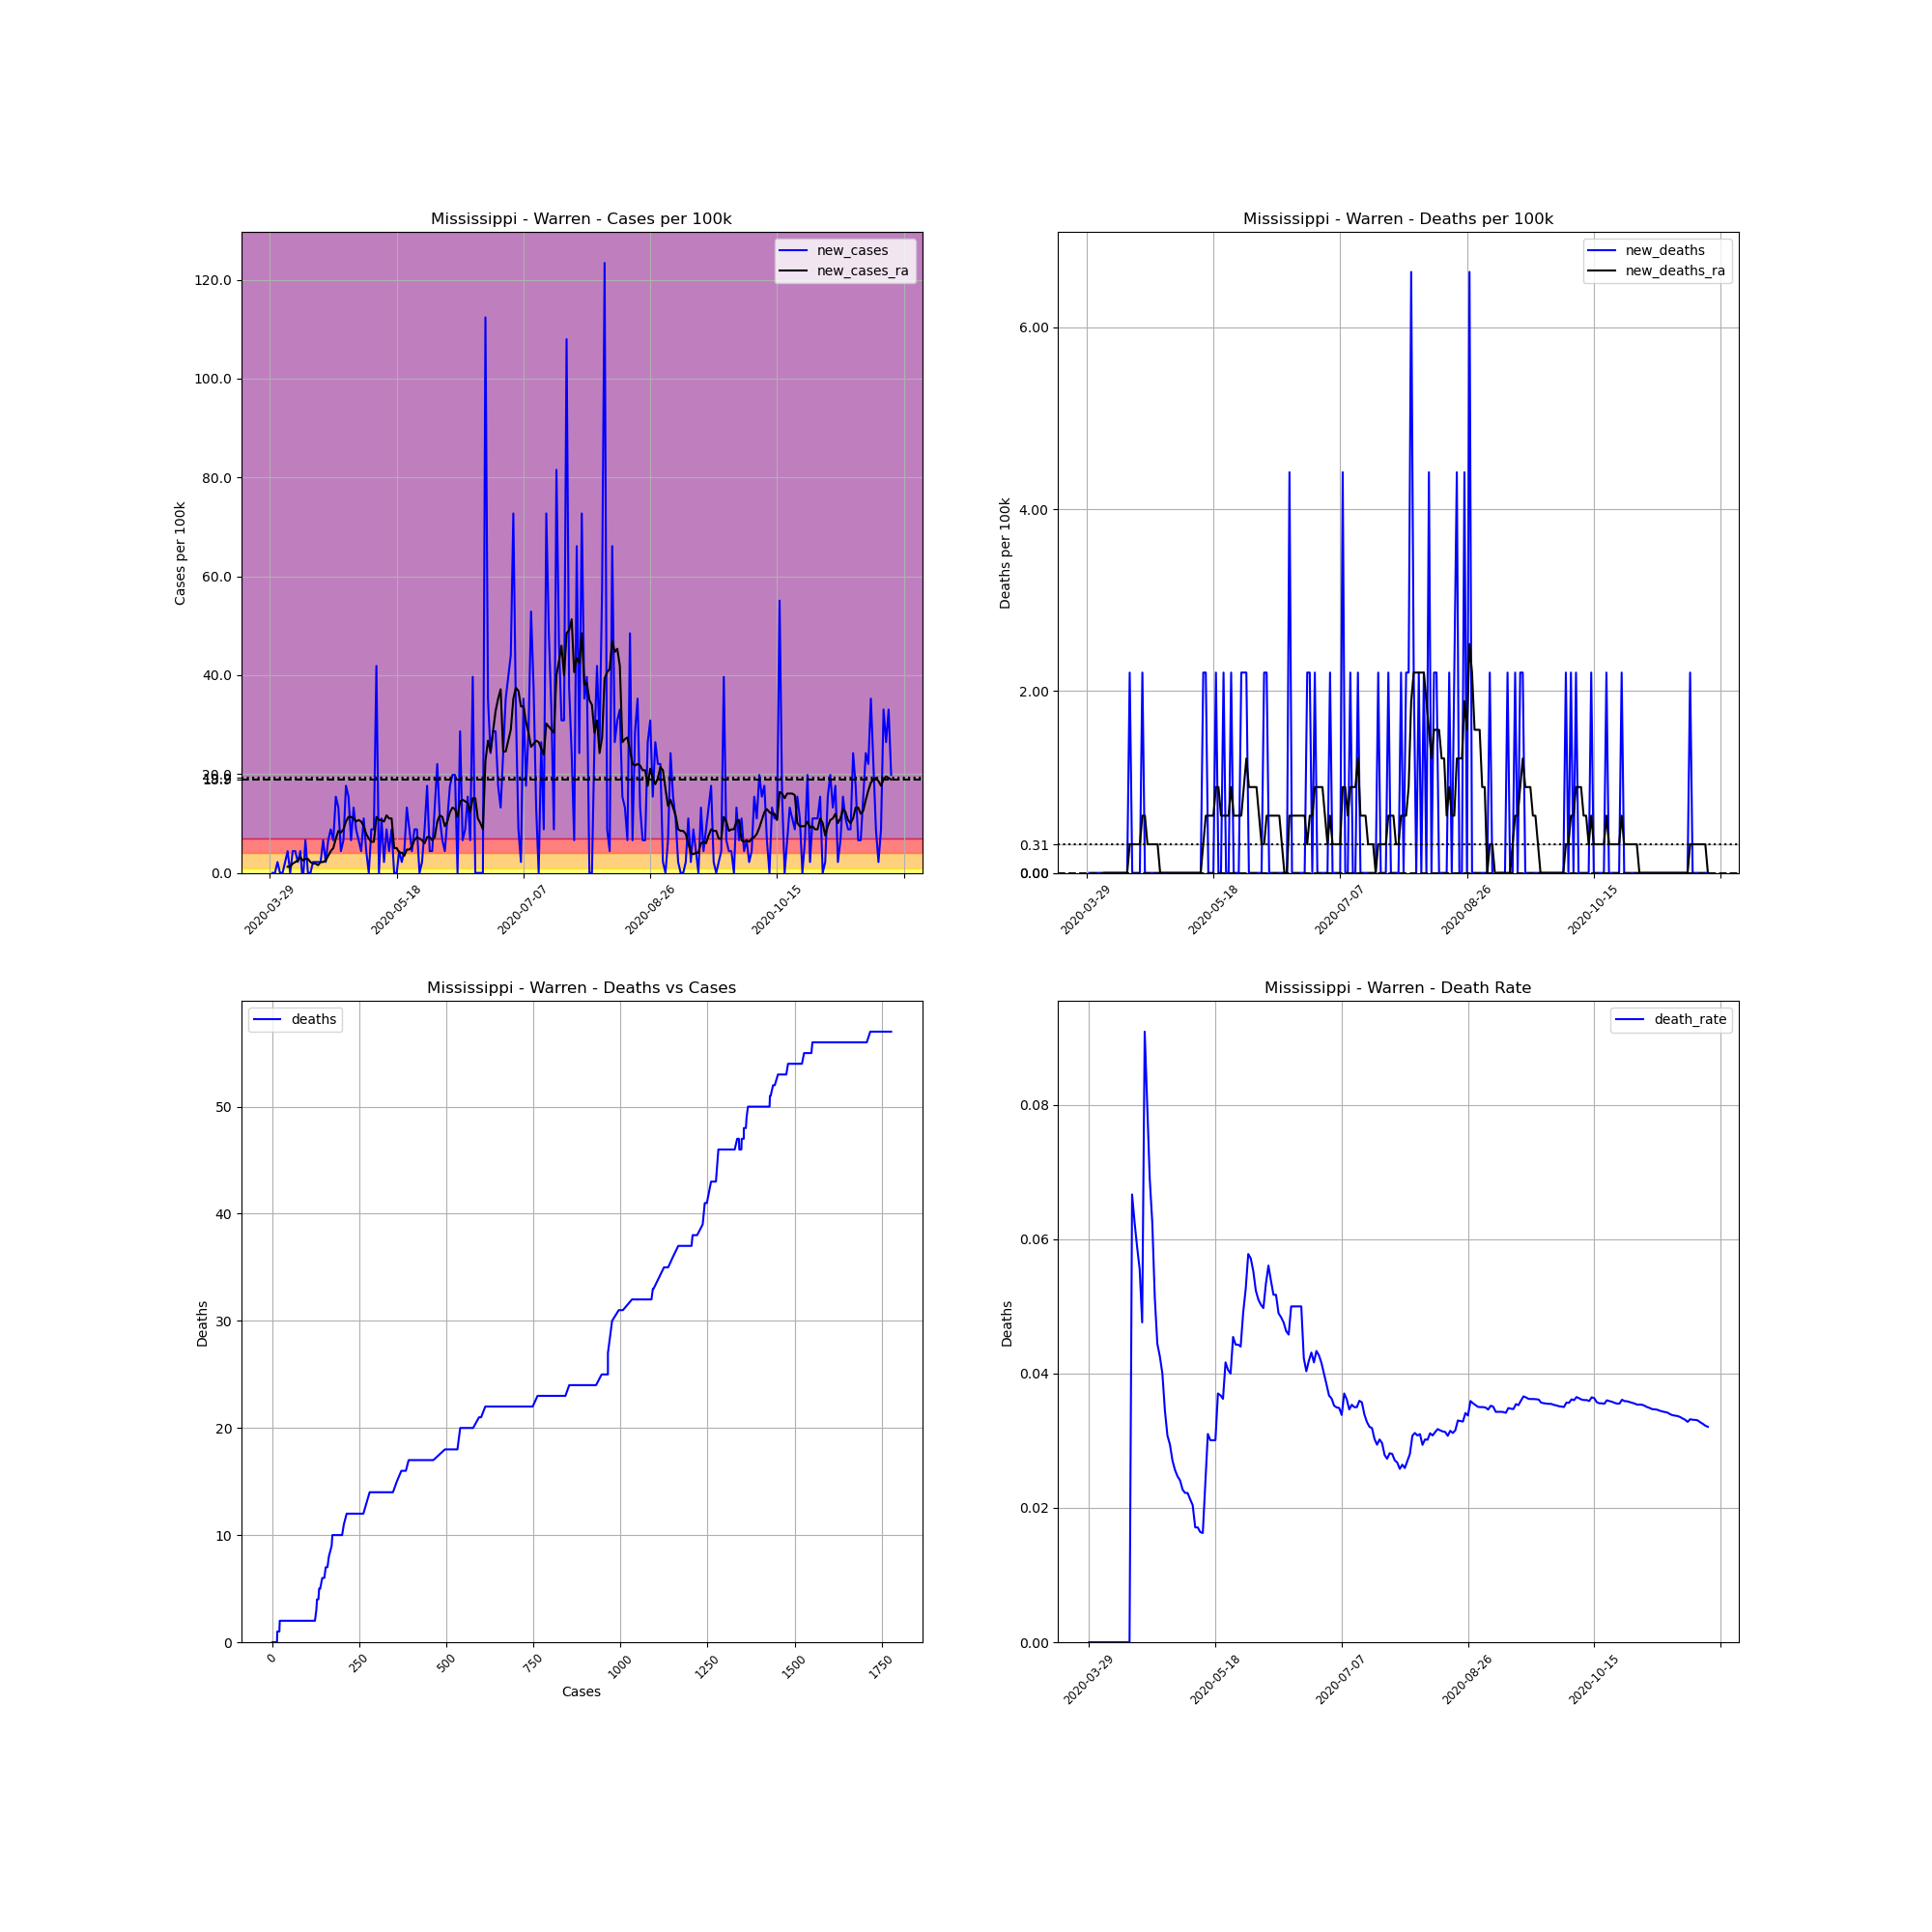

The file beside this chart, header and first rows:
, date, county, state, fips, cases, deaths, COUNTY, STNAME, CTYNAME, POPESTIMATE2019, cases_per_100k, deaths_per_100k, death_rate, new_cases, new_deaths, new_cases_ra, new_deaths_ra
483804, 2020-03-29, Warren, Mississippi, 28149, 1, 0.0, 149, Mississippi, Warren, 45381, 2.204, 0.0, 0.0, , , , 
483805, 2020-03-30, Warren, Mississippi, 28149, 1, 0.0, 149, Mississippi, Warren, 45381, 2.204, 0.0, 0.0, 0.0, 0.0, , 
483806, 2020-03-31, Warren, Mississippi, 28149, 1, 0.0, 149, Mississippi, Warren, 45381, 2.204, 0.0, 0.0, 0.0, 0.0, , 
483807, 2020-04-01, Warren, Mississippi, 28149, 2, 0.0, 149, Mississippi, Warren, 45381, 4.407, 0.0, 0.0, 2.204, 0.0, , 
483808, 2020-04-02, Warren, Mississippi, 28149, 2, 0.0, 149, Mississippi, Warren, 45381, 4.407, 0.0, 0.0, 0.0, 0.0, , 
483809, 2020-04-03, Warren, Mississippi, 28149, 2, 0.0, 149, Mississippi, Warren, 45381, 4.407, 0.0, 0.0, 0.0, 0.0, , 
483810, 2020-04-04, Warren, Mississippi, 28149, 3, 0.0, 149, Mississippi, Warren, 45381, 6.611, 0.0, 0.0, 2.204, 0.0, , 
483811, 2020-04-05, Warren, Mississippi, 28149, 5, 0.0, 149, Mississippi, Warren, 45381, 11.02, 0.0, 0.0, 4.407, 0.0, 1.259, 0.0
483812, 2020-04-06, Warren, Mississippi, 28149, 5, 0.0, 149, Mississippi, Warren, 45381, 11.02, 0.0, 0.0, 0.0, 0.0, 1.259, 0.0
483813, 2020-04-07, Warren, Mississippi, 28149, 7, 0.0, 149, Mississippi, Warren, 45381, 15.42, 0.0, 0.0, 4.407, 0.0, 1.889, 0.0
483814, 2020-04-08, Warren, Mississippi, 28149, 9, 0.0, 149, Mississippi, Warren, 45381, 19.83, 0.0, 0.0, 4.407, 0.0, 2.204, 0.0
483815, 2020-04-09, Warren, Mississippi, 28149, 10, 0.0, 149, Mississippi, Warren, 45381, 22.04, 0.0, 0.0, 2.204, 0.0, 2.518, 0.0
483816, 2020-04-10, Warren, Mississippi, 28149, 12, 0.0, 149, Mississippi, Warren, 45381, 26.44, 0.0, 0.0, 4.407, 0.0, 3.148, 0.0
483817, 2020-04-11, Warren, Mississippi, 28149, 11, 0.0, 149, Mississippi, Warren, 45381, 24.24, 0.0, 0.0, -2.204, 0.0, 2.518, 0.0
483818, 2020-04-12, Warren, Mississippi, 28149, 14, 0.0, 149, Mississippi, Warren, 45381, 30.85, 0.0, 0.0, 6.611, 0.0, 2.833, 0.0
483819, 2020-04-13, Warren, Mississippi, 28149, 14, 0.0, 149, Mississippi, Warren, 45381, 30.85, 0.0, 0.0, 0.0, 0.0, 2.833, 0.0
483820, 2020-04-14, Warren, Mississippi, 28149, 14, 0.0, 149, Mississippi, Warren, 45381, 30.85, 0.0, 0.0, 0.0, 0.0, 2.204, 0.0
483821, 2020-04-15, Warren, Mississippi, 28149, 15, 1.0, 149, Mississippi, Warren, 45381, 33.05, 2.204, 0.06667, 2.204, 2.204, 1.889, 0.3148
483822, 2020-04-16, Warren, Mississippi, 28149, 16, 1.0, 149, Mississippi, Warren, 45381, 35.26, 2.204, 0.0625, 2.204, 0.0, 1.889, 0.3148
483823, 2020-04-17, Warren, Mississippi, 28149, 17, 1.0, 149, Mississippi, Warren, 45381, 37.46, 2.204, 0.05882, 2.204, 0.0, 1.574, 0.3148
483824, 2020-04-18, Warren, Mississippi, 28149, 18, 1.0, 149, Mississippi, Warren, 45381, 39.66, 2.204, 0.05556, 2.204, 0.0, 2.204, 0.3148
483825, 2020-04-19, Warren, Mississippi, 28149, 21, 1.0, 149, Mississippi, Warren, 45381, 46.27, 2.204, 0.04762, 6.611, 0.0, 2.204, 0.3148
483826, 2020-04-20, Warren, Mississippi, 28149, 22, 2.0, 149, Mississippi, Warren, 45381, 48.48, 4.407, 0.09091, 2.204, 2.204, 2.518, 0.6296
483827, 2020-04-21, Warren, Mississippi, 28149, 25, 2.0, 149, Mississippi, Warren, 45381, 55.09, 4.407, 0.08, 6.611, 0.0, 3.463, 0.6296
483828, 2020-04-22, Warren, Mississippi, 28149, 29, 2.0, 149, Mississippi, Warren, 45381, 63.9, 4.407, 0.06897, 8.814, 0.0, 4.407, 0.3148
483829, 2020-04-23, Warren, Mississippi, 28149, 32, 2.0, 149, Mississippi, Warren, 45381, 70.51, 4.407, 0.0625, 6.611, 0.0, 5.037, 0.3148
483830, 2020-04-24, Warren, Mississippi, 28149, 39, 2.0, 149, Mississippi, Warren, 45381, 85.94, 4.407, 0.05128, 15.42, 0.0, 6.925, 0.3148
483831, 2020-04-25, Warren, Mississippi, 28149, 45, 2.0, 149, Mississippi, Warren, 45381, 99.16, 4.407, 0.04444, 13.22, 0.0, 8.499, 0.3148
483832, 2020-04-26, Warren, Mississippi, 28149, 47, 2.0, 149, Mississippi, Warren, 45381, 103.6, 4.407, 0.04255, 4.407, 0.0, 8.185, 0.3148
483833, 2020-04-27, Warren, Mississippi, 28149, 50, 2.0, 149, Mississippi, Warren, 45381, 110.2, 4.407, 0.04, 6.611, 0.0, 8.814, 0.0
483834, 2020-04-28, Warren, Mississippi, 28149, 58, 2.0, 149, Mississippi, Warren, 45381, 127.8, 4.407, 0.03448, 17.63, 0.0, 10.39, 0.0
483835, 2020-04-29, Warren, Mississippi, 28149, 65, 2.0, 149, Mississippi, Warren, 45381, 143.2, 4.407, 0.03077, 15.42, 0.0, 11.33, 0.0
483836, 2020-04-30, Warren, Mississippi, 28149, 68, 2.0, 149, Mississippi, Warren, 45381, 149.8, 4.407, 0.02941, 6.611, 0.0, 11.33, 0.0
483837, 2020-05-01, Warren, Mississippi, 28149, 74, 2.0, 149, Mississippi, Warren, 45381, 163.1, 4.407, 0.02703, 13.22, 0.0, 11.02, 0.0
483838, 2020-05-02, Warren, Mississippi, 28149, 78, 2.0, 149, Mississippi, Warren, 45381, 171.9, 4.407, 0.02564, 8.814, 0.0, 10.39, 0.0
483839, 2020-05-03, Warren, Mississippi, 28149, 81, 2.0, 149, Mississippi, Warren, 45381, 178.5, 4.407, 0.02469, 6.611, 0.0, 10.7, 0.0
483840, 2020-05-04, Warren, Mississippi, 28149, 83, 2.0, 149, Mississippi, Warren, 45381, 182.9, 4.407, 0.0241, 4.407, 0.0, 10.39, 0.0
483841, 2020-05-05, Warren, Mississippi, 28149, 88, 2.0, 149, Mississippi, Warren, 45381, 193.9, 4.407, 0.02273, 11.02, 0.0, 9.444, 0.0
483842, 2020-05-06, Warren, Mississippi, 28149, 90, 2.0, 149, Mississippi, Warren, 45381, 198.3, 4.407, 0.02222, 4.407, 0.0, 7.87, 0.0
483843, 2020-05-07, Warren, Mississippi, 28149, 90, 2.0, 149, Mississippi, Warren, 45381, 198.3, 4.407, 0.02222, 0.0, 0.0, 6.925, 0.0
483844, 2020-05-08, Warren, Mississippi, 28149, 94, 2.0, 149, Mississippi, Warren, 45381, 207.1, 4.407, 0.02128, 8.814, 0.0, 6.296, 0.0
483845, 2020-05-09, Warren, Mississippi, 28149, 98, 2.0, 149, Mississippi, Warren, 45381, 215.9, 4.407, 0.02041, 8.814, 0.0, 6.296, 0.0
483846, 2020-05-10, Warren, Mississippi, 28149, 117, 2.0, 149, Mississippi, Warren, 45381, 257.8, 4.407, 0.01709, 41.87, 0.0, 11.33, 0.0
483847, 2020-05-11, Warren, Mississippi, 28149, 117, 2.0, 149, Mississippi, Warren, 45381, 257.8, 4.407, 0.01709, 0.0, 0.0, 10.7, 0.0
483848, 2020-05-12, Warren, Mississippi, 28149, 122, 2.0, 149, Mississippi, Warren, 45381, 268.8, 4.407, 0.01639, 11.02, 0.0, 10.7, 0.0
483849, 2020-05-13, Warren, Mississippi, 28149, 123, 2.0, 149, Mississippi, Warren, 45381, 271, 4.407, 0.01626, 2.204, 0.0, 10.39, 0.0
483850, 2020-05-14, Warren, Mississippi, 28149, 127, 3.0, 149, Mississippi, Warren, 45381, 279.9, 6.611, 0.02362, 8.814, 2.204, 11.65, 0.3148
483851, 2020-05-15, Warren, Mississippi, 28149, 129, 4.0, 149, Mississippi, Warren, 45381, 284.3, 8.814, 0.03101, 4.407, 2.204, 11.02, 0.6296
483852, 2020-05-16, Warren, Mississippi, 28149, 133, 4.0, 149, Mississippi, Warren, 45381, 293.1, 8.814, 0.03008, 8.814, 0.0, 11.02, 0.6296
483853, 2020-05-17, Warren, Mississippi, 28149, 133, 4.0, 149, Mississippi, Warren, 45381, 293.1, 8.814, 0.03008, 0.0, 0.0, 5.037, 0.6296
483854, 2020-05-18, Warren, Mississippi, 28149, 133, 4.0, 149, Mississippi, Warren, 45381, 293.1, 8.814, 0.03008, 0.0, 0.0, 5.037, 0.6296
483855, 2020-05-19, Warren, Mississippi, 28149, 135, 5.0, 149, Mississippi, Warren, 45381, 297.5, 11.02, 0.03704, 4.407, 2.204, 4.092, 0.9444
483856, 2020-05-20, Warren, Mississippi, 28149, 136, 5.0, 149, Mississippi, Warren, 45381, 299.7, 11.02, 0.03676, 2.204, 0.0, 4.092, 0.9444
483857, 2020-05-21, Warren, Mississippi, 28149, 138, 5.0, 149, Mississippi, Warren, 45381, 304.1, 11.02, 0.03623, 4.407, 0.0, 3.463, 0.6296
483858, 2020-05-22, Warren, Mississippi, 28149, 144, 6.0, 149, Mississippi, Warren, 45381, 317.3, 13.22, 0.04167, 13.22, 2.204, 4.722, 0.6296
483859, 2020-05-23, Warren, Mississippi, 28149, 148, 6.0, 149, Mississippi, Warren, 45381, 326.1, 13.22, 0.04054, 8.814, 0.0, 4.722, 0.6296
483860, 2020-05-24, Warren, Mississippi, 28149, 150, 6.0, 149, Mississippi, Warren, 45381, 330.5, 13.22, 0.04, 4.407, 0.0, 5.352, 0.6296
483861, 2020-05-25, Warren, Mississippi, 28149, 154, 7.0, 149, Mississippi, Warren, 45381, 339.3, 15.42, 0.04545, 8.814, 2.204, 6.611, 0.9444
483862, 2020-05-26, Warren, Mississippi, 28149, 158, 7.0, 149, Mississippi, Warren, 45381, 348.2, 15.42, 0.0443, 8.814, 0.0, 7.24, 0.6296
483863, 2020-05-27, Warren, Mississippi, 28149, 158, 7.0, 149, Mississippi, Warren, 45381, 348.2, 15.42, 0.0443, 0.0, 0.0, 6.925, 0.6296
... 186 more rows
